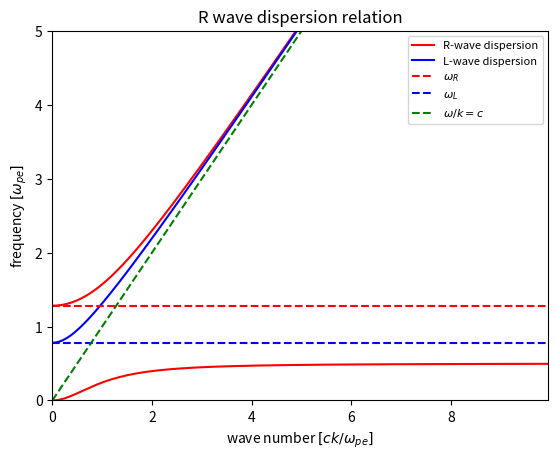

Write the Python code that produced this figure. (Note: this script raises an exception after producing the figure.)
#############
# here we specify the plasma conditions 
wp=1
wc=0.5
#############

from scipy.optimize import fsolve 
import numpy as np
import matplotlib.pyplot as plt

#first we define the range of k's of interest, "k" here means "ck"
karray=np.arange(0,10,0.05)
nk=karray.shape[0]

def rwave_disp(w,omegap,omegac,ck):
    ratio=omegac/omegap
    y=(ck*ck)/(omegap*omegap) - (w*w)/(omegap*omegap) + 1/(1-wc/w)
    return y

def lwave_disp(w,omegap,omegac,ck):
    ratio=omegac/omegap
    y=(ck*ck)/(omegap*omegap) - (w*w)/(omegap*omegap) + 1/(1+wc/w)
    return y

wR=0.5*(wc+np.sqrt(4*wp*wp+wc*wc))
wL=0.5*(np.sqrt(4*wp*wp+wc*wc)-wc)

warrayL=np.zeros(karray.shape[0]); warrayR1=np.zeros(karray.shape[0]); warrayR2=np.zeros(karray.shape[0]);
wLarray=np.zeros(karray.shape[0]); wR1array=np.zeros(karray.shape[0]); wR2array=np.zeros(karray.shape[0]); 
#wHarray=np.zeros(karray.shape[0])

wLarray[:]=wL
wR1array[:]=0.01
wR2array[:]=wR
#wHarray[:]=np.sqrt(wp*wp+wc*wc)

warrayL[0]=wL
warrayR1[0]=0.01
warrayR2[0]=wR
for ik in range(1,nk):
    warrayR2[ik]=fsolve(rwave_disp,warrayR2[ik-1],args=(wp,wc,karray[ik]))
    warrayR1[ik]=fsolve(rwave_disp,warrayR1[ik-1],args=(wp,wc,karray[ik]))
    warrayL[ik]=fsolve(lwave_disp,warrayL[ik-1],args=(wp,wc,karray[ik]))

plt.plot(karray,warrayR1,'r',label='R-wave dispersion')
plt.plot(karray,warrayR2,'r')
plt.plot(karray,warrayL,'b',label='L-wave dispersion')
plt.plot(karray,wR2array,'r--',label='$\omega_R$')
plt.plot(karray,wLarray,'b--',label='$\omega_L$')
plt.plot(karray, karray,'g--',label='$\omega/k=c$')
plt.xlabel('wave number $[ck/\omega_{pe}]$')
plt.ylabel('frequency $[\omega_{pe}]$')
plt.title('R wave dispersion relation')
plt.legend()
plt.xlim([karray[0],karray[nk-1]])
plt.ylim([0,5])#karray[nk-1]+1.0])
plt.legend(loc=0, fontsize=8)
plt.show()

import osiris
%matplotlib inline

dirname = 'therm-b05-rl'
osiris.runosiris(rundir=dirname,inputfile='therm-b05-rl.txt')

dirname = 'therm-b20-rl'
osiris.runosiris(rundir=dirname,inputfile='therm-b20-rl.txt')

dirname = 'therm-b05-rl'
osiris.field(rundir=dirname, dataset='e2', time=100)

dirname = 'therm-b05-rl'
osiris.field(rundir=dirname, dataset='e2', space=100)

dirname = 'therm-b05-rl'
osiris.plot_wk_rl(rundir=dirname, wlim=[0,5], klim=[0,15], vth = 0.1, b0_mag=0.5, vmin=-5, vmax=2, plot_or=3) 
osiris.plot_wk_rl(rundir=dirname, wlim=[0,5], klim=[0,15], vth = 0.1, b0_mag=0.5, vmin=-5, vmax=2, plot_or=3, 
               show_theory=True) 

dirname = 'therm-b05-rl'
osiris.plot_wk_rl(rundir=dirname, wlim=[0,5], klim=[0,25], vmin=-5, vmax=2, vth = 0.02, b0_mag=0.5, plot_or=2) 
osiris.plot_wk_rl(rundir=dirname, wlim=[0,5], klim=[0,25], vmin=-5, vmax=2, vth = 0.02, b0_mag=0.5, plot_or=2, 
               show_theory=True) 

dirname = 'therm-b05-rl'
osiris.plot_wk_rl(rundir=dirname, wlim=[0,5], klim=[0,25], vmin=-5, vmax=2, vth=0.02, b0_mag=0.5, plot_or=1) 
osiris.plot_wk_rl(rundir=dirname, wlim=[0,5], klim=[0,25], vmin=-5, vmax=2, vth=0.02, b0_mag=0.5, plot_or=1, 
               show_theory=True) 

dirname = 'therm-b20-rl'
osiris.plot_wk_rl(rundir=dirname, wlim=[0,5], klim=[0,15], vmin=-5, vmax=2, vth = 0.1, b0_mag=2.0, plot_or=3) 
osiris.plot_wk_rl(rundir=dirname, wlim=[0,5], klim=[0,15], vmin=-5, vmax=2, vth = 0.1, b0_mag=2.0, plot_or=3, 
               show_theory=True) 

dirname = 'therm-b20-rl'
osiris.plot_wk_rl(rundir=dirname, wlim=[0,5], klim=[0,15], vmin=-5, vmax=2, vth=0.02, b0_mag=2.0, plot_or=2) 
osiris.plot_wk_rl(rundir=dirname, wlim=[0,5], klim=[0,15], vmin=-5, vmax=2, vth=0.02, b0_mag=2.0, plot_or=2, 
               show_theory=True) 

dirname = 'therm-b20-rl'
osiris.plot_wk_rl(rundir=dirname, wlim=[0,5], klim=[0,25], vmin=-5, vmax=2, vth = 0.005, b0_mag=2.0, plot_or=1) 
osiris.plot_wk_rl(rundir=dirname, wlim=[0,5], klim=[0,25], vmin=-5, vmax=2, vth = 0.005, b0_mag=2.0, plot_or=1, 
               show_theory=True) 